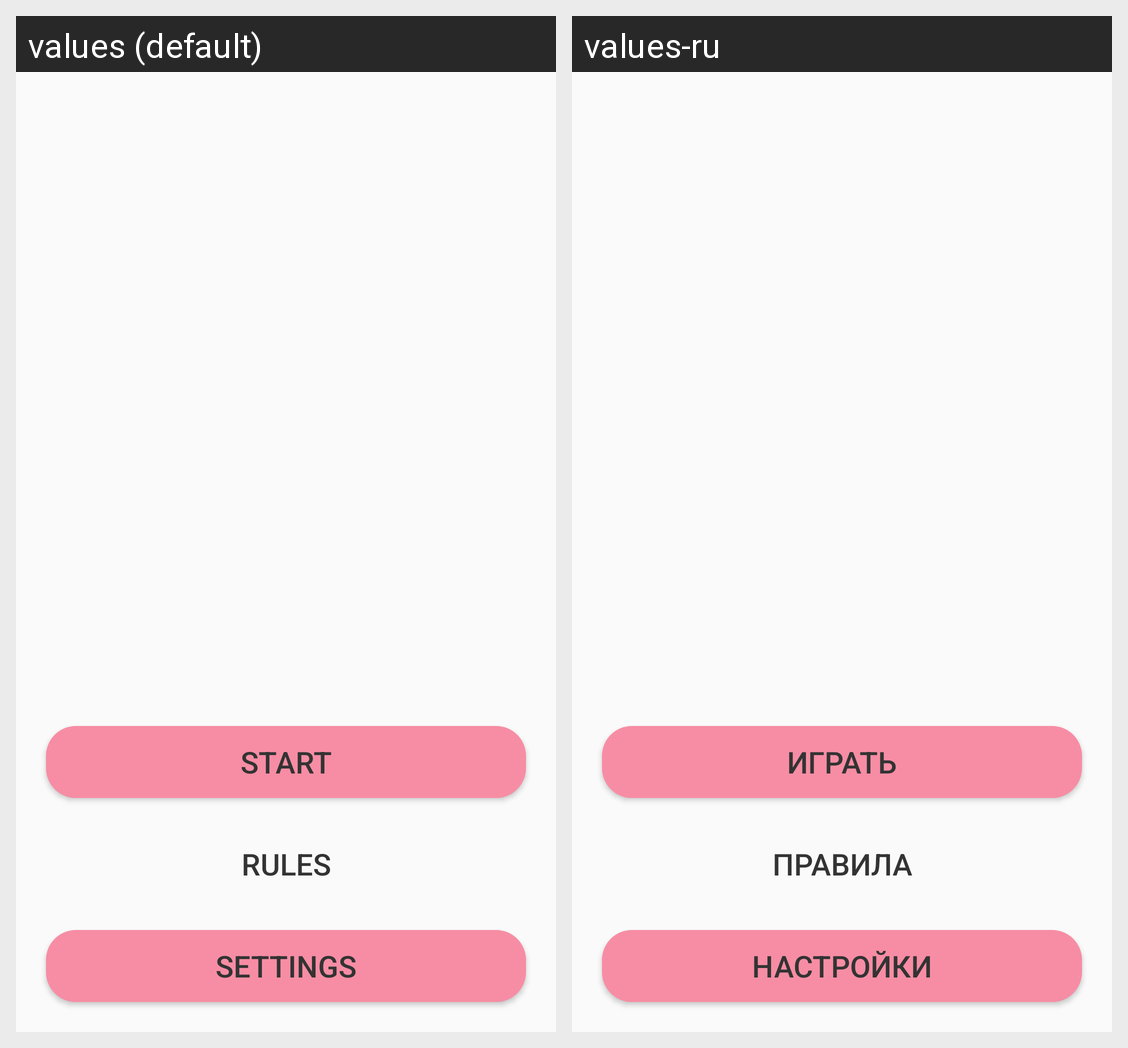

The Android screen above is rendered under two locales of the same app. Produce the string resources it draws, with the default and per-locale values.
Android screen res/layout/activity_menu.xml rendered under 2 locales, left to right: values (default), values-ru. Device: Nexus 5 (rendered at 1080×1920; each locale shown at half size, 540×960, under a caption strip naming it); theme Theme.WordmindedXml.
Strings drawn on this screen, with the default value and each locale's value (text and hints the layout hard-codes, and strings that could not be matched under every locale, appear in the picture but are not listed):

menu_start_button
  values: Start
  values-ru: Играть

menu_rules_button
  values: Rules
  values-ru: Правила

menu_settings_button
  values: Settings
  values-ru: Настройки
